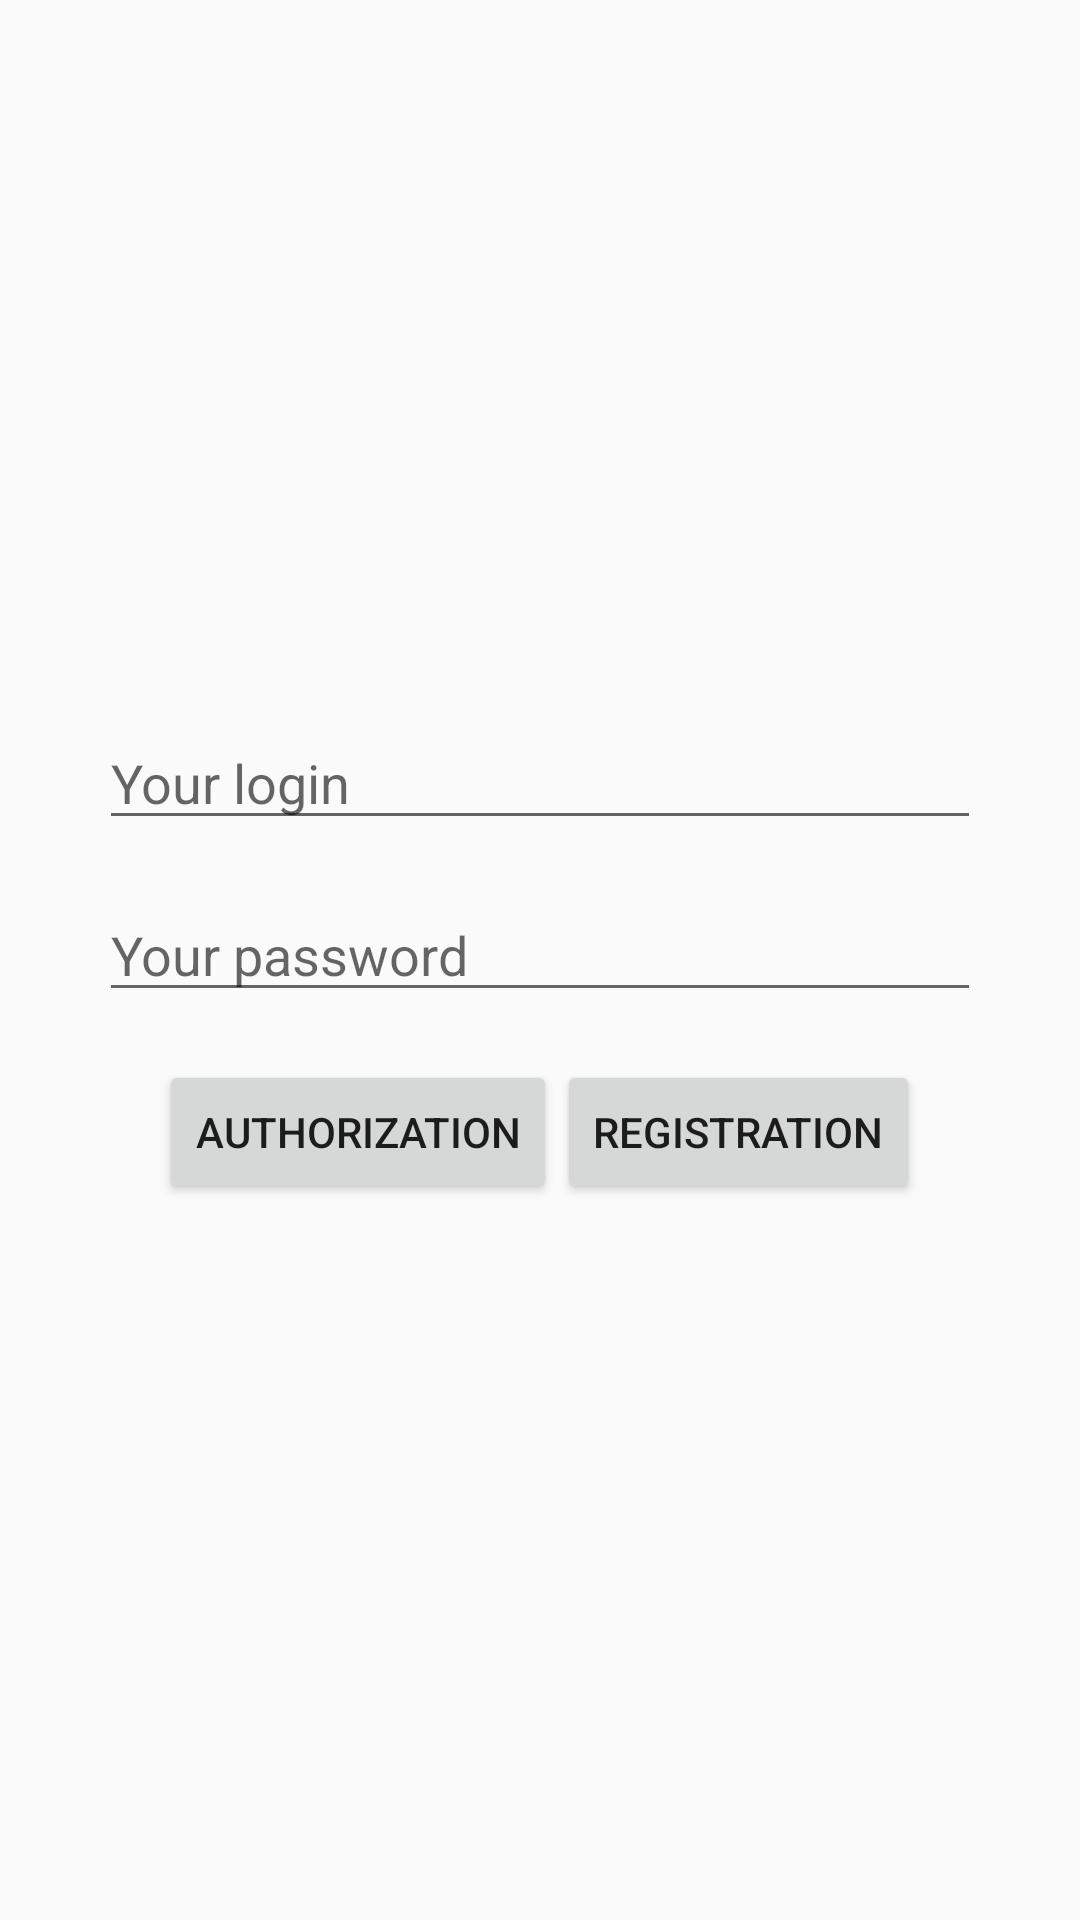

Android layout source for this screen:
<!-- AndroidManifest.xml: application theme AppTheme -->
<!-- res/layout/fragment_authorization.xml -->
<?xml version="1.0" encoding="utf-8"?>
<LinearLayout xmlns:android="http://schemas.android.com/apk/res/android"
    xmlns:tools="http://schemas.android.com/tools"
    android:layout_width="match_parent"
    android:layout_height="match_parent"
    android:orientation="vertical"
    android:gravity="center"
    tools:context=".ui.AuthorizationFragment">


    <EditText
        android:id="@+id/name_auth_editText"
        android:layout_width="wrap_content"
        android:layout_height="wrap_content"
        android:ems="14"
        android:layout_margin="8dp"
        android:layout_gravity="center"
        android:inputType="textPersonName"
        android:hint="Your login" />

    <EditText
        android:id="@+id/password_auth_editText"
        android:layout_width="wrap_content"
        android:layout_height="wrap_content"
        android:layout_margin="8dp"
        android:ems="14"
        android:layout_gravity="center"
        android:inputType="textPassword"
        android:hint="Your password"/>

    <LinearLayout
        android:layout_width="wrap_content"
        android:layout_height="wrap_content"
        android:orientation="horizontal"
        android:layout_margin="8dp"
        android:layout_gravity="center">

        <Button
            android:id="@+id/authorization_btn"
            android:layout_gravity="center"
            android:layout_width="wrap_content"
            android:layout_height="wrap_content"
            android:text="Authorization" />

        <Button
            android:id="@+id/go_registration_btn"
            android:layout_gravity="center"
            android:layout_width="wrap_content"
            android:layout_height="wrap_content"
            android:text="Registration" />
    </LinearLayout>

</LinearLayout>
<!-- resources referenced by this layout -->
<resources>
  <style name="AppTheme" parent="Theme.AppCompat.Light.NoActionBar">
          
          <item name="colorPrimary">@color/colorPrimary</item>
          <item name="colorPrimaryDark">@color/colorPrimaryDark</item>
          <item name="colorAccent">@color/colorAccent</item>
      </style>
  <!-- not gathered from this repository: default colours our renderer supplied (Android Studio template values) -->
  <color name="colorPrimary">#FF6200EE</color>
  <color name="colorPrimaryDark">#FF3700B3</color>
  <color name="colorAccent">#FF03DAC5</color>
</resources>
